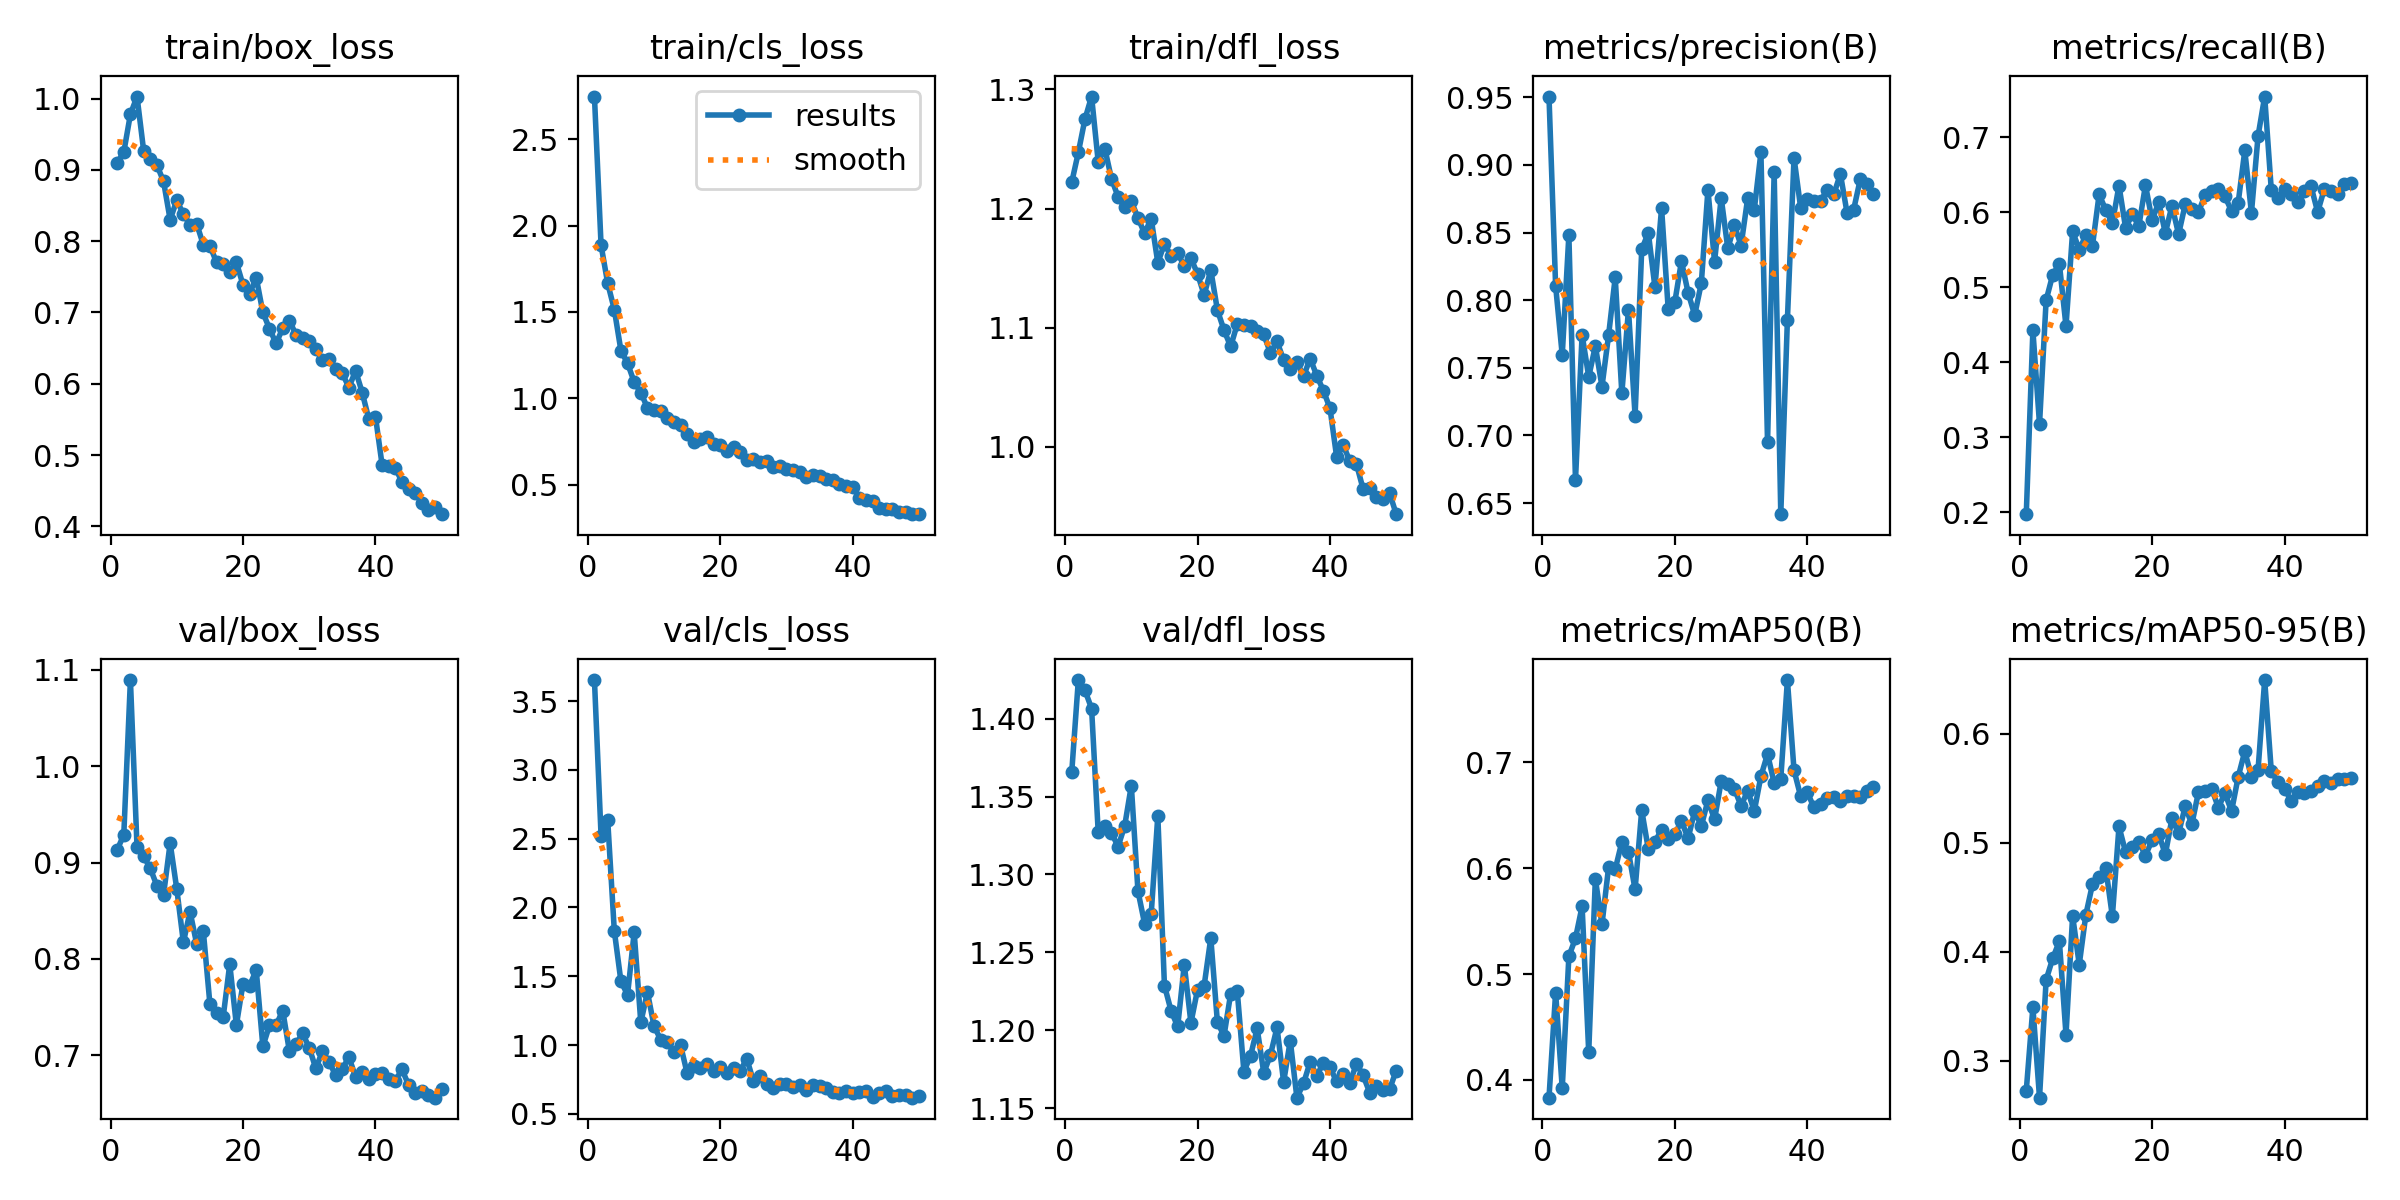

The data file committed next to this chart (first rows):
epoch, train/box_loss, train/cls_loss, train/dfl_loss, metrics/precision(B), metrics/recall(B), metrics/mAP50(B), metrics/mAP50-95(B), val/box_loss, val/cls_loss, val/dfl_loss, lr/pg0, lr/pg1, lr/pg2
1, 0.9101, 2.747, 1.222, 0.9506, 0.1976, 0.3832, 0.2726, 0.913, 3.653, 1.365, 0.000366, 0.000366, 0.000366
2, 0.9249, 1.886, 1.247, 0.8107, 0.4424, 0.4825, 0.3491, 0.9288, 2.522, 1.425, 0.0007218, 0.0007218, 0.0007218
3, 0.9781, 1.666, 1.275, 0.7594, 0.3176, 0.3921, 0.2661, 1.089, 2.637, 1.418, 0.001063, 0.001063, 0.001063
4, 1.003, 1.514, 1.294, 0.8481, 0.4828, 0.5167, 0.3743, 0.9159, 1.83, 1.407, 0.001045, 0.001045, 0.001045
5, 0.9269, 1.275, 1.239, 0.667, 0.5169, 0.5338, 0.3941, 0.9065, 1.463, 1.327, 0.001023, 0.001023, 0.001023
6, 0.9148, 1.203, 1.25, 0.7744, 0.531, 0.5639, 0.4098, 0.8939, 1.365, 1.331, 0.001001, 0.001001, 0.001001
7, 0.9068, 1.094, 1.225, 0.7434, 0.4482, 0.4261, 0.3238, 0.8758, 1.819, 1.327, 0.000979, 0.000979, 0.000979
8, 0.884, 1.033, 1.21, 0.7661, 0.5746, 0.5899, 0.433, 0.8663, 1.164, 1.318, 0.000957, 0.000957, 0.000957
9, 0.8301, 0.9447, 1.201, 0.7361, 0.55, 0.5468, 0.3883, 0.9202, 1.385, 1.331, 0.000935, 0.000935, 0.000935
10, 0.8575, 0.9309, 1.206, 0.7742, 0.5694, 0.601, 0.4342, 0.8725, 1.137, 1.357, 0.000913, 0.000913, 0.000913
11, 0.8377, 0.9237, 1.192, 0.8169, 0.5555, 0.5989, 0.4621, 0.8172, 1.04, 1.289, 0.000891, 0.000891, 0.000891
12, 0.8231, 0.8845, 1.179, 0.7311, 0.6238, 0.6247, 0.4688, 0.849, 1.02, 1.268, 0.000869, 0.000869, 0.000869
13, 0.8246, 0.8615, 1.192, 0.793, 0.6031, 0.6154, 0.477, 0.8157, 0.9476, 1.274, 0.000847, 0.000847, 0.000847
14, 0.7952, 0.8427, 1.155, 0.7145, 0.5851, 0.5798, 0.4326, 0.8293, 1.001, 1.338, 0.000825, 0.000825, 0.000825
15, 0.7937, 0.7953, 1.17, 0.8375, 0.6356, 0.6548, 0.5151, 0.7535, 0.7937, 1.229, 0.000803, 0.000803, 0.000803
16, 0.7704, 0.7449, 1.16, 0.8499, 0.5789, 0.6178, 0.4915, 0.7439, 0.8493, 1.212, 0.000781, 0.000781, 0.000781
17, 0.7681, 0.7642, 1.163, 0.8095, 0.5971, 0.6249, 0.4966, 0.7393, 0.8327, 1.202, 0.000759, 0.000759, 0.000759
18, 0.7563, 0.7782, 1.151, 0.8681, 0.5818, 0.6364, 0.5008, 0.7946, 0.8635, 1.242, 0.000737, 0.000737, 0.000737
19, 0.7703, 0.7336, 1.158, 0.7934, 0.6361, 0.6277, 0.4884, 0.7314, 0.8122, 1.205, 0.000715, 0.000715, 0.000715
20, 0.7388, 0.7313, 1.145, 0.7987, 0.5894, 0.6319, 0.5026, 0.7741, 0.8372, 1.226, 0.000693, 0.000693, 0.000693
21, 0.7261, 0.6949, 1.127, 0.8288, 0.6131, 0.6447, 0.5081, 0.7723, 0.7992, 1.229, 0.000671, 0.000671, 0.000671
22, 0.749, 0.7189, 1.148, 0.8057, 0.5721, 0.628, 0.4894, 0.7884, 0.8364, 1.259, 0.000649, 0.000649, 0.000649
23, 0.7, 0.6915, 1.115, 0.789, 0.6088, 0.6538, 0.5225, 0.7091, 0.8099, 1.205, 0.000627, 0.000627, 0.000627
24, 0.6773, 0.6418, 1.098, 0.8125, 0.5707, 0.6397, 0.5088, 0.7311, 0.9014, 1.196, 0.000605, 0.000605, 0.000605
25, 0.6566, 0.6473, 1.084, 0.8816, 0.6103, 0.664, 0.5335, 0.7313, 0.7387, 1.223, 0.000583, 0.000583, 0.000583
26, 0.6779, 0.6319, 1.103, 0.8284, 0.6048, 0.646, 0.5171, 0.7464, 0.7716, 1.225, 0.0005611, 0.0005611, 0.0005611
27, 0.6886, 0.6342, 1.102, 0.8757, 0.6001, 0.682, 0.5466, 0.7045, 0.7199, 1.173, 0.0005391, 0.0005391, 0.0005391
28, 0.669, 0.5998, 1.102, 0.8382, 0.6229, 0.6791, 0.5481, 0.7116, 0.6847, 1.183, 0.0005171, 0.0005171, 0.0005171
29, 0.6645, 0.6092, 1.097, 0.8553, 0.628, 0.6747, 0.5499, 0.7228, 0.7154, 1.201, 0.0004951, 0.0004951, 0.0004951
30, 0.6605, 0.5915, 1.094, 0.8404, 0.6308, 0.6589, 0.5324, 0.7078, 0.7173, 1.173, 0.0004731, 0.0004731, 0.0004731
31, 0.6486, 0.5862, 1.079, 0.8753, 0.621, 0.673, 0.5456, 0.6863, 0.6973, 1.184, 0.0004511, 0.0004511, 0.0004511
32, 0.6327, 0.5719, 1.088, 0.867, 0.6015, 0.6539, 0.5292, 0.7045, 0.7066, 1.202, 0.0004291, 0.0004291, 0.0004291
33, 0.635, 0.5433, 1.073, 0.9092, 0.6128, 0.6868, 0.5606, 0.6929, 0.6749, 1.167, 0.0004071, 0.0004071, 0.0004071
34, 0.6213, 0.5558, 1.065, 0.6948, 0.6823, 0.7078, 0.5841, 0.6794, 0.71, 1.193, 0.0003851, 0.0003851, 0.0003851
35, 0.6146, 0.5493, 1.072, 0.8945, 0.5991, 0.6805, 0.5607, 0.6862, 0.702, 1.157, 0.0003631, 0.0003631, 0.0003631
36, 0.5947, 0.5352, 1.059, 0.6418, 0.7016, 0.6845, 0.5672, 0.6979, 0.6853, 1.166, 0.0003411, 0.0003411, 0.0003411
37, 0.6184, 0.5275, 1.074, 0.7856, 0.7541, 0.7776, 0.6495, 0.6776, 0.6594, 1.18, 0.0003191, 0.0003191, 0.0003191
38, 0.5877, 0.503, 1.06, 0.9053, 0.6297, 0.6924, 0.5658, 0.6829, 0.6543, 1.171, 0.0002971, 0.0002971, 0.0002971
39, 0.5504, 0.4923, 1.047, 0.8684, 0.6196, 0.6678, 0.5557, 0.6754, 0.6669, 1.179, 0.0002751, 0.0002751, 0.0002751
40, 0.5541, 0.4846, 1.032, 0.8749, 0.6304, 0.6717, 0.5495, 0.6807, 0.6496, 1.176, 0.0002531, 0.0002531, 0.0002531
41, 0.4865, 0.4233, 0.9917, 0.873, 0.624, 0.6574, 0.5389, 0.6816, 0.656, 1.167, 0.0002311, 0.0002311, 0.0002311
42, 0.4848, 0.4105, 1.001, 0.8736, 0.6138, 0.6608, 0.5465, 0.6754, 0.6695, 1.172, 0.0002091, 0.0002091, 0.0002091
43, 0.4814, 0.4035, 0.988, 0.8813, 0.6279, 0.666, 0.546, 0.6736, 0.6236, 1.166, 0.0001871, 0.0001871, 0.0001871
44, 0.4627, 0.3675, 0.9855, 0.8782, 0.6346, 0.6675, 0.548, 0.6854, 0.6491, 1.179, 0.0001651, 0.0001651, 0.0001651
45, 0.4527, 0.3581, 0.9645, 0.8934, 0.6003, 0.6638, 0.5527, 0.6693, 0.6631, 1.171, 0.0001431, 0.0001431, 0.0001431
46, 0.4474, 0.3592, 0.9654, 0.8648, 0.6308, 0.6678, 0.5569, 0.6613, 0.6327, 1.16, 0.0001211, 0.0001211, 0.0001211
47, 0.4331, 0.3442, 0.9576, 0.8669, 0.6284, 0.6682, 0.555, 0.6634, 0.6349, 1.165, 9.9101e-05, 9.9101e-05, 9.9101e-05
48, 0.4225, 0.3422, 0.9562, 0.8894, 0.6244, 0.6675, 0.5583, 0.6587, 0.6338, 1.162, 7.7103e-05, 7.7103e-05, 7.7103e-05
49, 0.4265, 0.3319, 0.961, 0.8857, 0.6371, 0.6728, 0.5585, 0.656, 0.6174, 1.162, 5.5106e-05, 5.5106e-05, 5.5106e-05
50, 0.417, 0.3289, 0.9435, 0.8784, 0.6391, 0.6766, 0.5596, 0.6651, 0.6316, 1.174, 3.3108e-05, 3.3108e-05, 3.3108e-05
